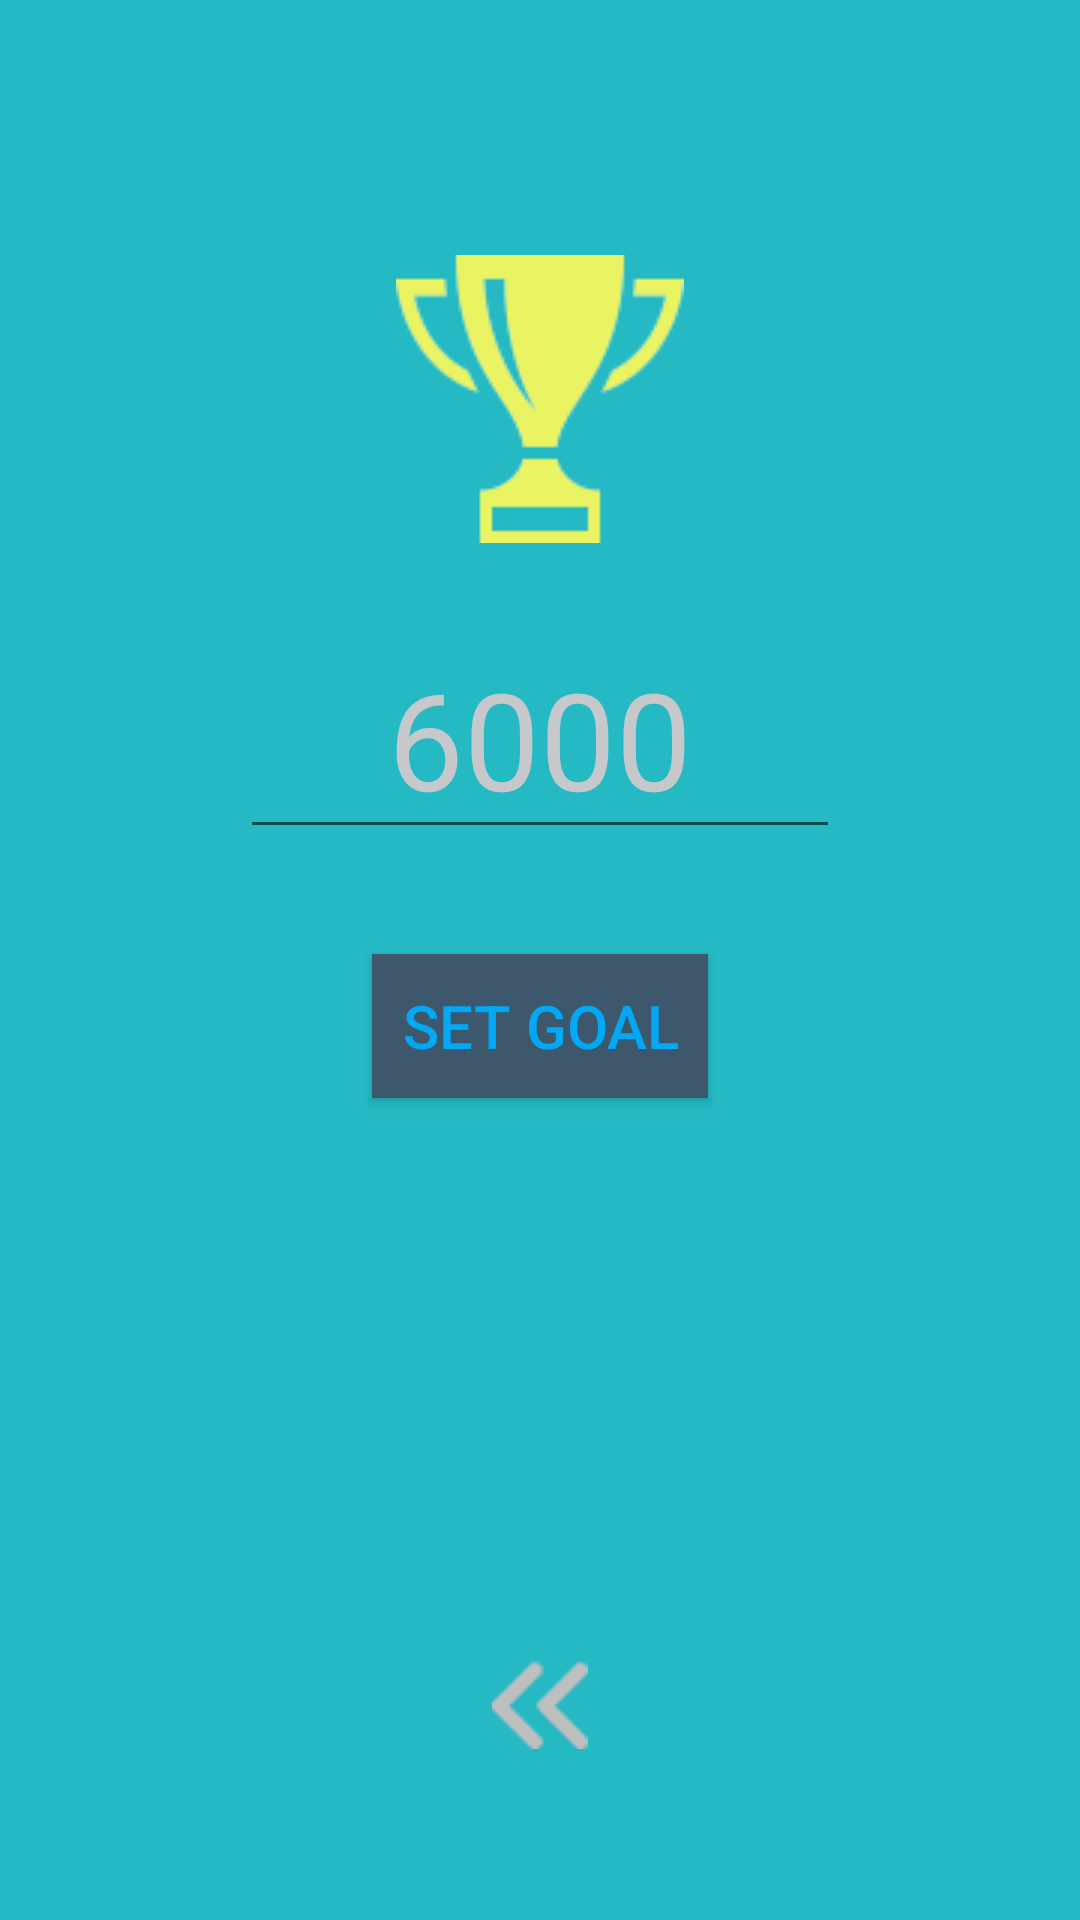

Layout XML and referenced resources for this Android screen:
<!-- AndroidManifest.xml: application theme AppTheme -->
<!-- res/layout/activity_plan.xml -->
<?xml version="1.0" encoding="utf-8"?>
<LinearLayout xmlns:android="http://schemas.android.com/apk/res/android"
    android:orientation="vertical" android:layout_width="match_parent"
    android:layout_height="match_parent"
    android:background="#25b9c3">
    <ImageView
        android:layout_width="wrap_content"
        android:layout_height="wrap_content"
        android:layout_gravity="center"
        android:layout_marginTop="85dp"
        android:src="@drawable/cupphoto"/>

    <EditText
        android:id="@+id/ed_planStep"
        android:layout_width="200dp"
        android:layout_height="wrap_content"
        android:layout_marginTop="25dp"
        android:layout_gravity="center"
        android:gravity="center"
        android:textSize="45sp"
        android:inputType="number"
        android:maxLength="6"
        android:text="6000"
        android:textColor="#c7c8cc" />

    <Button
        android:id="@+id/set_btn"
        android:layout_width="wrap_content"
        android:layout_height="wrap_content"
        android:layout_marginTop="35dp"
        android:layout_gravity="center"
        android:text="  SET GOAL  "
        android:textColor="@color/blue_light"
        android:textSize="20sp"
        android:background="#3d586d" />

    <ImageView
        android:id="@+id/back_btn"
        android:layout_width="wrap_content"
        android:layout_height="wrap_content"
        android:layout_marginTop="185dp"
        android:layout_gravity="center"
        android:src="@drawable/back_icon"/>
</LinearLayout>
<!-- resources referenced by this layout -->
<resources>
  <color name="blue_light">#02A8F3</color>
  <!-- drawable back_icon: png bitmap (drawable, 445 bytes) -->
  <!-- drawable cupphoto: png bitmap (drawable, 3811 bytes) -->
  <style name="AppTheme" parent="Base.Theme.AppCompat.Light.DarkActionBar">
          
          <item name="windowNoTitle">true</item>
          <item name="colorPrimary">@color/colorPrimary</item>
          <item name="colorPrimaryDark">@color/colorPrimaryDark</item>
          <item name="colorAccent">@color/colorAccent</item>
      </style>
  <color name="colorPrimary">#3F51B5</color>
  <color name="colorPrimaryDark">#303F9F</color>
  <color name="colorAccent">#FF4081</color>
</resources>
